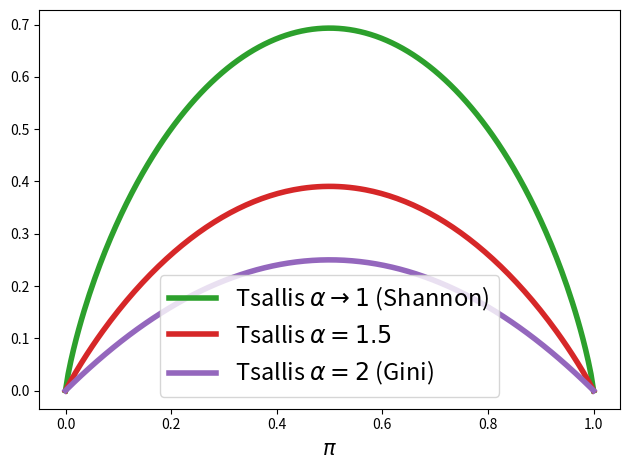

Recreate this plot in Python.
# Copyright 2024 Google LLC
#
# Licensed under the Apache License, Version 2.0 (the "License");
# you may not use this file except in compliance with the License.
# You may obtain a copy of the License at
#
#     https://www.apache.org/licenses/LICENSE-2.0
#
# Unless required by applicable law or agreed to in writing, software
# distributed under the License is distributed on an "AS IS" BASIS,
# WITHOUT WARRANTIES OR CONDITIONS OF ANY KIND, either express or implied.
# See the License for the specific language governing permissions and
# limitations under the License.

import numpy as np
import matplotlib.pyplot as plt


def shannon_entropy(p):
  p = np.array(p)
  mask = p > 0
  plogp = np.zeros_like(p)
  plogp[mask] = p[mask] * np.log(p[mask])
  return -np.sum(plogp)


def gini_entropy(p):
  return 0.5 * (1 - np.dot(p, p))


def tsallis_entropy(p, alpha=1.5):
  p = np.array(p)
  scale = 1./ (alpha * (alpha - 1))
  return scale * (1 - np.sum(p ** alpha))


unit_segment = np.linspace(0, 1.0, 200)

fig = plt.figure()
plt.plot(unit_segment, [shannon_entropy([v, 1-v]) for v in unit_segment],
         label=r"Tsallis $\alpha \to 1$ (Shannon)", lw=4, c="C2")
plt.plot(unit_segment, [tsallis_entropy([v, 1-v], alpha=1.5)
                        for v in unit_segment],
         label=r"Tsallis $\alpha=1.5$", lw=4, c="C3")
plt.plot(unit_segment, [gini_entropy([v, 1-v]) for v in unit_segment],
         label=r"Tsallis $\alpha=2$ (Gini)", lw=4, c="C4")
plt.legend(loc="best", fontsize=17)
plt.xlabel(r"$\pi$", fontsize=15)
fig.set_tight_layout(True)
plt.show()
